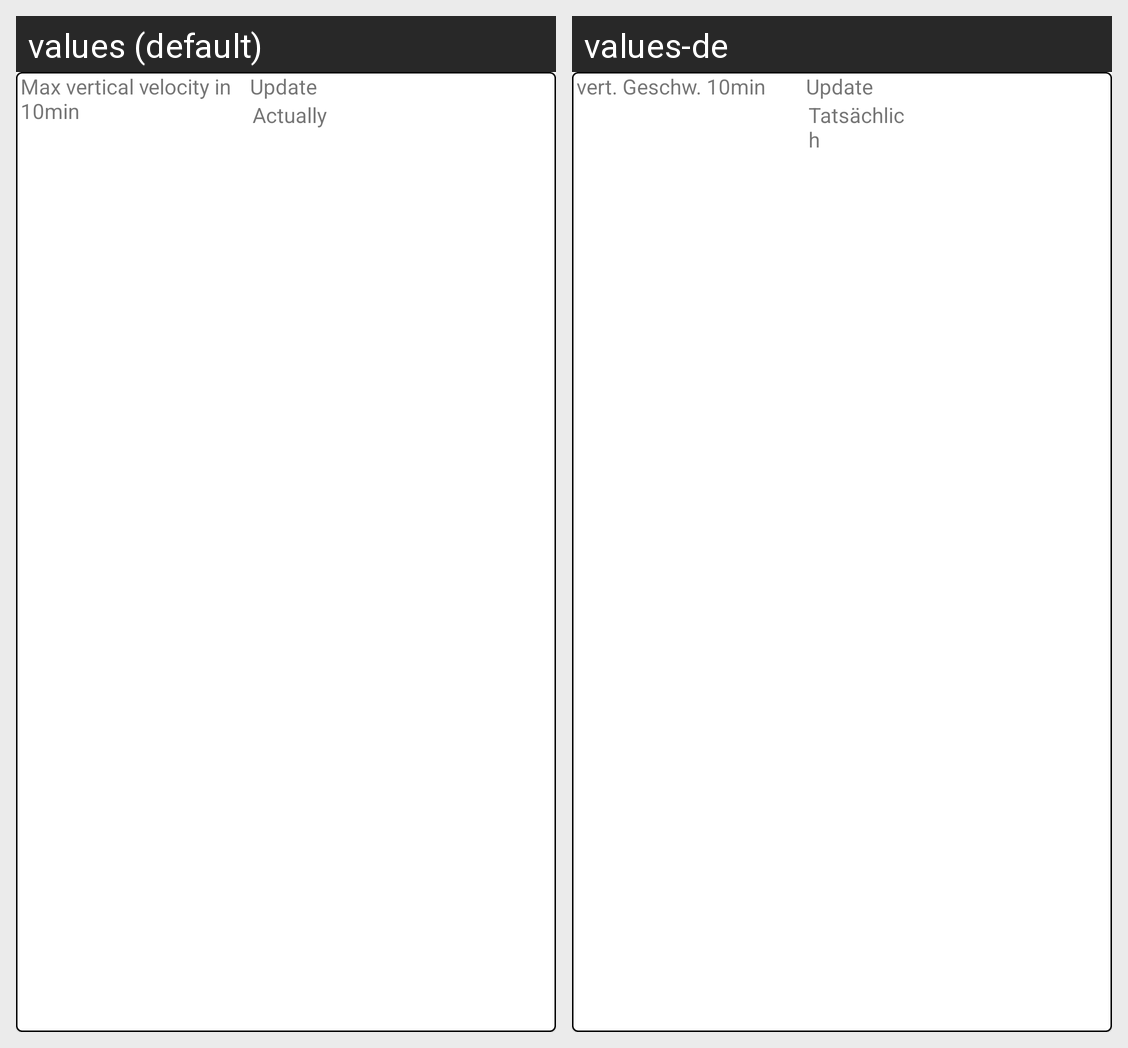

Locale-by-locale string values for the Android screen shown in this grid:
Android screen res/layout/card_add_additional_data.xml rendered under 2 locales, left to right: values (default), values-de. Device: Nexus 5 (rendered at 1080×1920; each locale shown at half size, 540×960, under a caption strip naming it); theme Theme.SummitBook.
Strings drawn on this screen, with the default value and each locale's value (text and hints the layout hard-codes, and strings that could not be matched under every locale, appear in the picture but are not listed):

max_verticalVelocity_10Min
  values: Max vertical velocity in 10min
  values-de: vert. Geschw. 10min

update
  values: Update
  values-de: Update

actually
  values: Actually
  values-de: Tatsächlich
